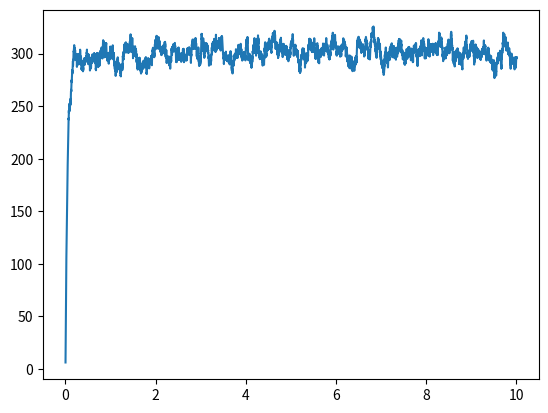

The script that saved this image:
import numpy as np;
import matplotlib.pylab as plt;

Avogadro = 6.0221407e23
Boltzmann = 1.380649e-23

#enforces boundary conditions by reversing the direction of the particle if it is coming from the left or right
def wallHitCheck(pos, vels, box):
    ndims = len(box)

    for i in range(ndims):
        vels[(pos[:,i] <= box[i][0]) | (pos[:,i] >= box[i][1])] *= -1


def integrate(pos, vels, forces, mass, dt):
    pos += vels * dt
    vels += forces * dt / mass[np.newaxis].T


#computes dissipated and random force and returns them as an array
def computeForce (mass, vels, temp, relax, dt):
    
    natoms, ndims = vels.shape

    sigma = np.sqrt(2.0 * mass * temp * Boltzmann / (relax * dt))
    noise = np.random.randn(natoms, ndims) * sigma[np.newaxis].T

    force = - (vels * mass[np.newaxis].T)/ relax + noise

    return force


def run(**args):
    natoms, box, dt, temp = args['natoms'], args['box'], args['dt'], args['temp']
    mass, relax, nsteps = args['mass'], args['relax'], args['steps'] 

    
    ndims = len(box)
    pos = np.random.rand(natoms, ndims)

    for i in range (ndims):
        pos[:, i] = box[i][0] + (box[i][1] - box[i][0]) * pos[:,i]

    vels = np.random.rand(natoms, ndims)
    mass = np.ones(natoms) * mass / Avogadro
    step = 0
    
    output = []
    
    #loops throug the number of steps
    while step <= nsteps:
        step += 1

        forces = computeForce(mass, vels, temp, relax, dt)

        integrate(pos, vels, forces, mass, dt)

        #Enforces the box boundary constraints
        wallHitCheck(pos, vels, box)

        #calculates the instantaenous temperature of the system
        insta_temp  = np.sum(np.dot(mass, (vels - vels.mean(axis=0))**2)) / (Boltzmann * ndims * natoms)
        output.append([dt * step, insta_temp])

    return np.array(output)

if __name__ == "__main__" :
    params = {
        'natoms': 1000,
        'radius': 120e-12,
        'mass': 1e-3,
        'dt': 1e-15,
        'relax': 1e-13,
        'temp': 300,
        'steps': 10000,
        'freq': 100,
        'box': ((0,1e-8), (0,1e-8), (0,1e-8)),
        'ofname': 'traj-hydrogen. dump'
    }

    output = run(**params)

    plt.plot(output[:,0] * 1e12, output[:,1])